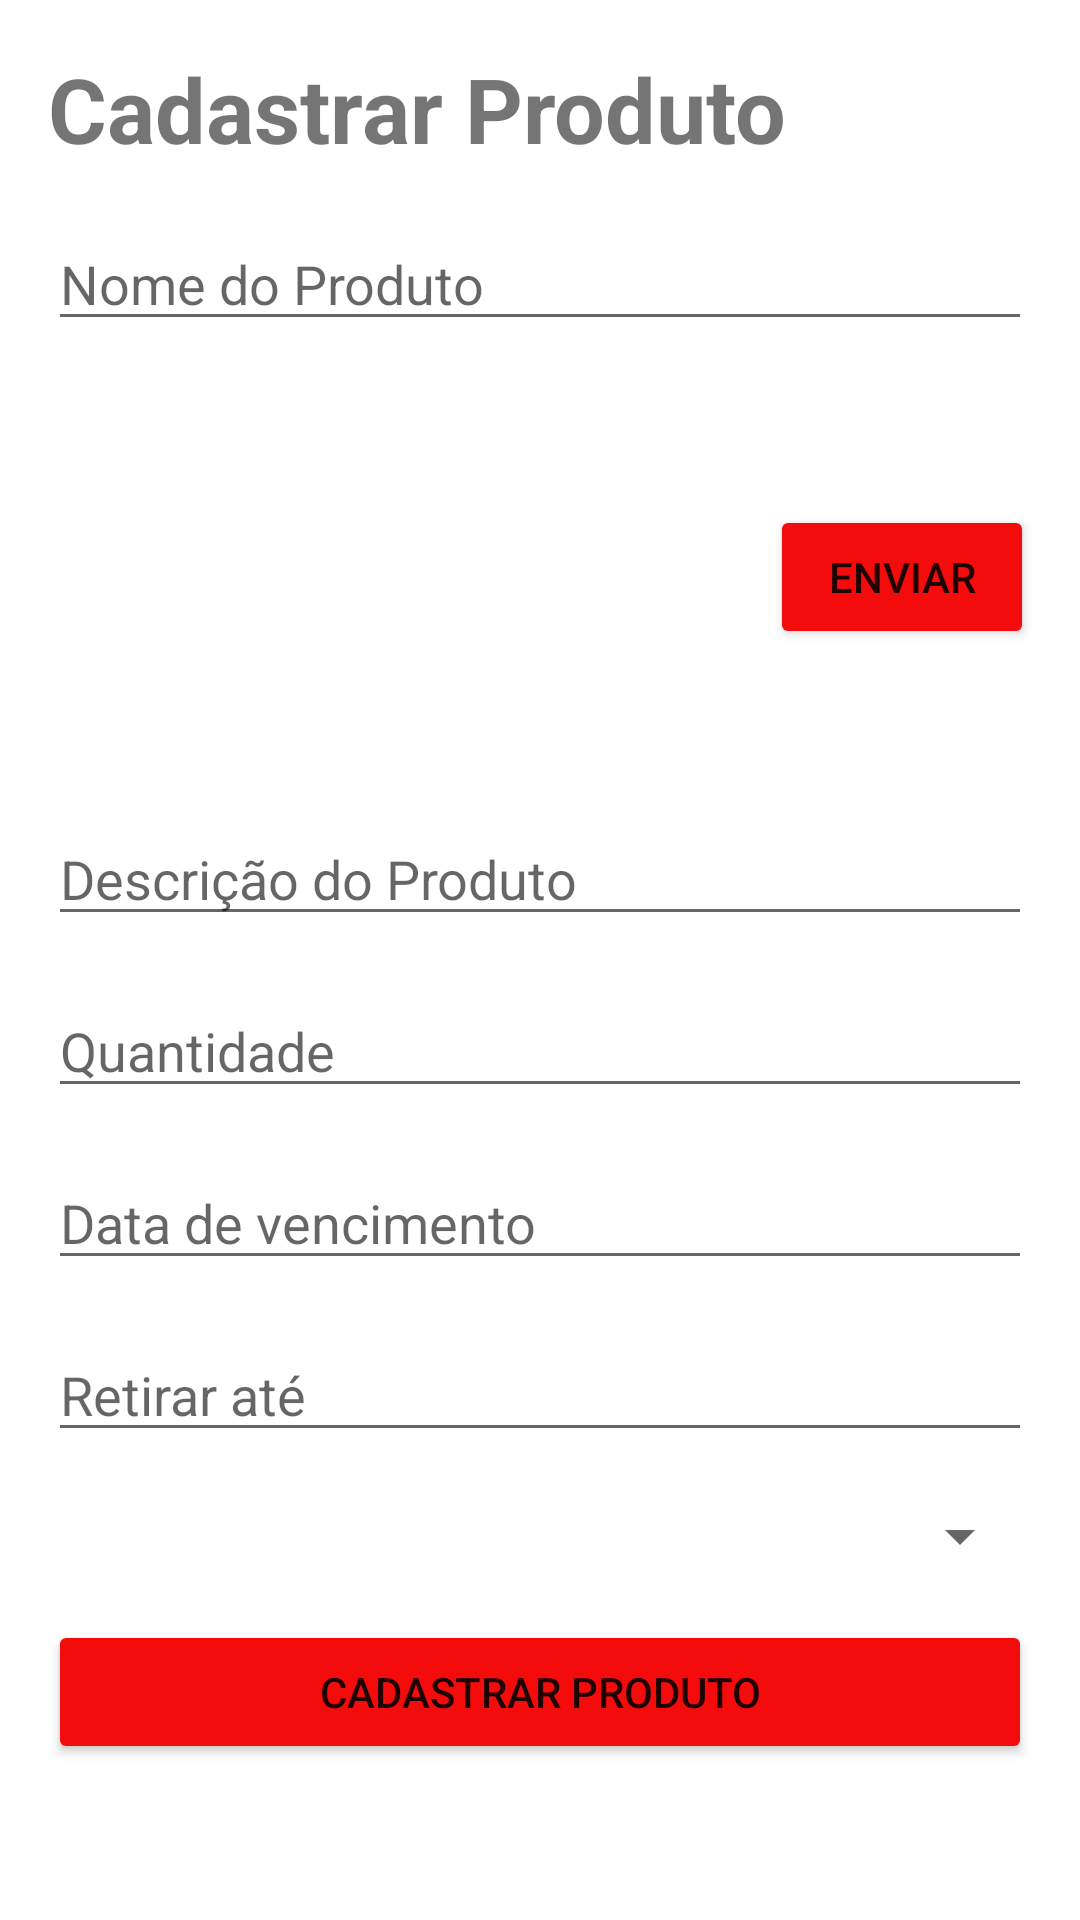

Produce the Android XML layout that renders to this screen, including the resource entries it uses.
<!-- AndroidManifest.xml: application theme Theme.ProjetoSolidar -->
<!-- res/layout/activity_cadastro_produto_doador.xml -->
<?xml version="1.0" encoding="utf-8"?>
<androidx.constraintlayout.widget.ConstraintLayout xmlns:android="http://schemas.android.com/apk/res/android"
    xmlns:app="http://schemas.android.com/apk/res-auto"
    android:layout_width="match_parent"
    android:layout_height="match_parent">

    <TextView
        android:id="@+id/titulo_lista_produto"
        android:layout_width="match_parent"
        android:layout_height="wrap_content"
        android:layout_margin="16dp"
        android:text="Cadastrar Produto"
        android:textSize="30sp"
        android:textStyle="bold"
        app:layout_constraintStart_toStartOf="parent"
        app:layout_constraintTop_toTopOf="parent" />

    <EditText
        android:id="@+id/nome_produto"
        android:layout_width="match_parent"
        android:layout_height="wrap_content"
        android:layout_margin="16dp"
        android:hint="Nome do Produto"
        android:inputType="text"
        app:layout_constraintEnd_toStartOf="parent"
        app:layout_constraintTop_toBottomOf="@id/titulo_lista_produto" />

    <ImageView
        android:id="@+id/imagem_produto"
        android:layout_width="225dp"
        android:layout_height="125dp"
        android:layout_margin="16dp"
        android:src="@drawable/image_produto_teste"
        app:layout_constraintStart_toStartOf="parent"
        app:layout_constraintTop_toBottomOf="@id/nome_produto" />

    <Button
        android:layout_width="wrap_content"
        android:layout_height="wrap_content"
        android:backgroundTint="#F40C0C"
        android:text="Enviar"
        app:layout_constraintBottom_toTopOf="@id/descricao_produto"
        app:layout_constraintEnd_toEndOf="parent"
        app:layout_constraintStart_toEndOf="@id/imagem_produto"
        app:layout_constraintTop_toBottomOf="@id/nome_produto" />

    <EditText
        android:id="@+id/descricao_produto"
        android:layout_width="match_parent"
        android:layout_height="wrap_content"
        android:layout_margin="16dp"
        android:hint="Descrição do Produto"
        android:inputType="text"
        app:layout_constraintEnd_toStartOf="parent"
        app:layout_constraintTop_toBottomOf="@id/imagem_produto" />

    <EditText
        android:id="@+id/quantidade_produto"
        android:layout_width="match_parent"
        android:layout_height="wrap_content"
        android:layout_margin="16dp"
        android:hint="Quantidade"
        android:inputType="number"
        app:layout_constraintEnd_toStartOf="parent"
        app:layout_constraintTop_toBottomOf="@id/descricao_produto" />

    <EditText
        android:id="@+id/vencimento_produto"
        android:layout_width="match_parent"
        android:layout_height="wrap_content"
        android:layout_margin="16dp"
        android:hint="Data de vencimento"
        android:inputType="date"
        app:layout_constraintStart_toStartOf="parent"
        app:layout_constraintTop_toBottomOf="@id/quantidade_produto" />

    <EditText
        android:id="@+id/retirada_produto"
        android:layout_width="match_parent"
        android:layout_height="wrap_content"
        android:layout_margin="16dp"
        android:hint="Retirar até"
        android:inputType="date"
        app:layout_constraintEnd_toStartOf="parent"
        app:layout_constraintTop_toBottomOf="@id/vencimento_produto" />

    <Spinner
        android:id="@+id/spinner"
        android:layout_width="match_parent"
        android:layout_height="wrap_content"
        android:layout_margin="16dp"
        app:layout_constraintStart_toStartOf="parent"
        app:layout_constraintTop_toBottomOf="@id/retirada_produto" />

    <Button
        android:layout_width="match_parent"
        android:layout_height="wrap_content"
        android:layout_margin="16dp"
        android:backgroundTint="#F40C0C"
        android:text="Cadastrar Produto"
        app:layout_constraintStart_toStartOf="parent"
        app:layout_constraintTop_toBottomOf="@id/spinner" />

</androidx.constraintlayout.widget.ConstraintLayout>
<!-- resources referenced by this layout -->
<resources>
  <style name="Theme.ProjetoSolidar" parent="Theme.MaterialComponents.DayNight.NoActionBar">
          
          <item name="colorPrimary">@color/purple_500</item>
          <item name="colorPrimaryVariant">@color/purple_700</item>
          <item name="colorOnPrimary">@color/white</item>
          
          <item name="colorSecondary">@color/teal_200</item>
          <item name="colorSecondaryVariant">@color/teal_700</item>
          <item name="colorOnSecondary">@color/black</item>
          
          <item name="android:statusBarColor" tools:targetApi="l">?attr/colorPrimaryVariant</item>
          
      </style>
  <color name="purple_500">#FF6200EE</color>
  <color name="purple_700">#FF3700B3</color>
  <color name="white">#FFFFFFFF</color>
  <color name="teal_200">#FF03DAC5</color>
  <color name="teal_700">#FF018786</color>
  <color name="black">#FF000000</color>
</resources>
